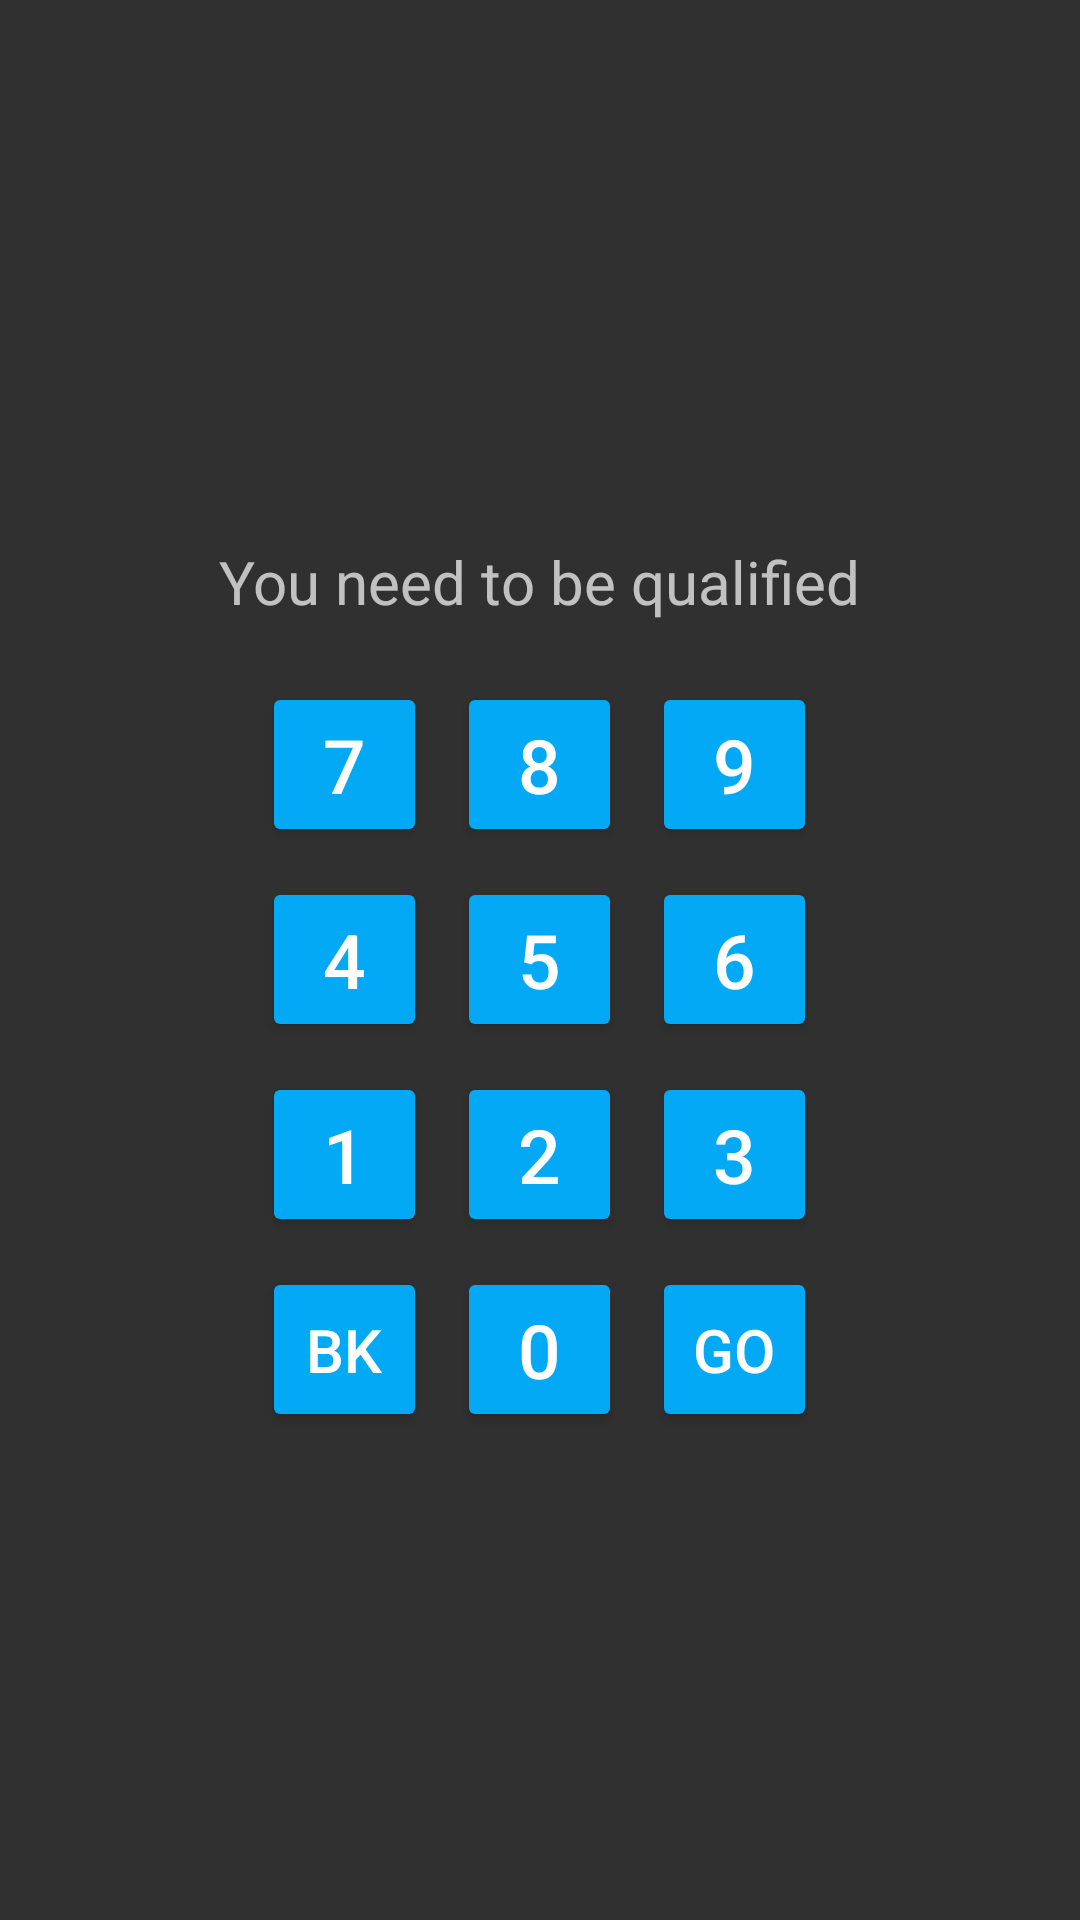

Layout XML and referenced resources for this Android screen:
<!-- AndroidManifest.xml: application theme AppTheme -->
<!-- res/layout/activity_codepad.xml -->
<?xml version="1.0" encoding="utf-8"?>
<LinearLayout xmlns:android="http://schemas.android.com/apk/res/android"
    xmlns:app="http://schemas.android.com/apk/res-auto"
    xmlns:tools="http://schemas.android.com/tools"
    android:layout_width="match_parent"
    android:layout_height="match_parent"
    tools:context=".Codepad">

    <RelativeLayout
        android:layout_width="0dp"
        android:layout_height="match_parent"
        android:layout_weight="1" />

    <RelativeLayout
        android:layout_width="0dp"
        android:layout_height="match_parent"
        android:layout_weight="3"
        android:orientation="vertical">


        <TextView
            android:id="@+id/showText"
            android:layout_width="wrap_content"
            android:layout_height="wrap_content"
            android:layout_centerHorizontal="true"
            android:layout_above="@+id/n8"
            android:layout_marginBottom="20dp"
            android:text="You need to be qualified"
            android:textSize="20sp"/>

        <Button
            android:id="@+id/n8"
            android:layout_width="55dp"
            android:layout_height="55dp"
            android:layout_above="@id/n5"
            android:layout_alignLeft="@id/n5"
            android:layout_marginBottom="10dp"
            android:text="8"
            android:textSize="25sp">

        </Button>

        <Button
            android:id="@+id/n7"
            android:layout_width="55dp"
            android:layout_height="55dp"
            android:layout_above="@id/n5"
            android:layout_alignLeft="@id/n4"
            android:layout_marginBottom="10dp"
            android:text="7"
            android:textSize="25sp">

        </Button>

        <Button
            android:id="@+id/n9"
            android:layout_width="55dp"
            android:layout_height="55dp"
            android:layout_above="@id/n5"
            android:layout_alignLeft="@id/n6"
            android:layout_marginBottom="10dp"
            android:text="9"
            android:textSize="25sp">

        </Button>

        <Button
            android:id="@+id/n5"
            android:layout_width="55dp"
            android:layout_height="55dp"
            android:layout_centerInParent="true"
            android:text="5"
            android:textSize="25sp">

        </Button>

        <Button
            android:id="@+id/n6"
            android:layout_width="55dp"
            android:layout_height="55dp"
            android:layout_alignTop="@id/n5"
            android:layout_marginStart="10dp"
            android:layout_toEndOf="@id/n5"
            android:text="6"
            android:textSize="25sp">

        </Button>

        <Button
            android:id="@+id/n4"
            android:layout_width="55dp"
            android:layout_height="55dp"
            android:layout_alignTop="@id/n5"
            android:layout_marginEnd="10dp"
            android:layout_toStartOf="@id/n5"
            android:text="4"
            android:textSize="25sp">

        </Button>

        <Button
            android:id="@+id/n2"
            android:layout_width="55dp"
            android:layout_height="55dp"
            android:layout_below="@id/n5"
            android:layout_alignLeft="@id/n5"
            android:layout_marginTop="10dp"
            android:text="2"
            android:textSize="25sp">

        </Button>

        <Button
            android:id="@+id/n1"
            android:layout_width="55dp"
            android:layout_height="55dp"
            android:layout_below="@id/n5"
            android:layout_alignLeft="@id/n4"
            android:layout_marginTop="10dp"
            android:text="1"
            android:textSize="25sp">

        </Button>

        <Button
            android:id="@+id/n3"
            android:layout_width="55dp"
            android:layout_height="55dp"
            android:layout_below="@id/n5"
            android:layout_alignLeft="@id/n6"
            android:layout_marginTop="10dp"
            android:text="3"
            android:textSize="25sp">

        </Button>

        <Button
            android:id="@+id/back_btn"
            android:layout_width="55dp"
            android:layout_height="55dp"
            android:layout_below="@id/n1"
            android:layout_alignLeft="@id/n4"
            android:layout_marginTop="10dp"
            android:text="bk"
            android:textSize="20sp">

        </Button>

        <Button
            android:id="@+id/n0"
            android:layout_width="55dp"
            android:layout_height="55dp"
            android:layout_below="@id/n1"
            android:layout_alignLeft="@id/n5"
            android:layout_marginTop="10dp"
            android:text="0"
            android:textSize="25sp">

        </Button>

        <Button
            android:id="@+id/commitLaunch_btn"
            android:layout_width="55dp"
            android:layout_height="55dp"
            android:layout_below="@id/n1"
            android:layout_alignLeft="@id/n6"
            android:layout_marginTop="10dp"
            android:text="go"
            android:textSize="20sp">

        </Button>


    </RelativeLayout>

    <RelativeLayout
        android:layout_width="0dp"
        android:layout_height="match_parent"
        android:layout_weight="1" />


</LinearLayout>
<!-- resources referenced by this layout -->
<resources>
  <style name="AppTheme" parent="Theme.AppCompat.NoActionBar">
          
  
          <item name="android:colorButtonNormal">@color/colorBase</item>
          <item name="colorControlHighlight">@color/colorDown</item>
      </style>
  <color name="colorBase">#03A9F4</color>
  <color name="colorDown">#1F5273</color>
</resources>
